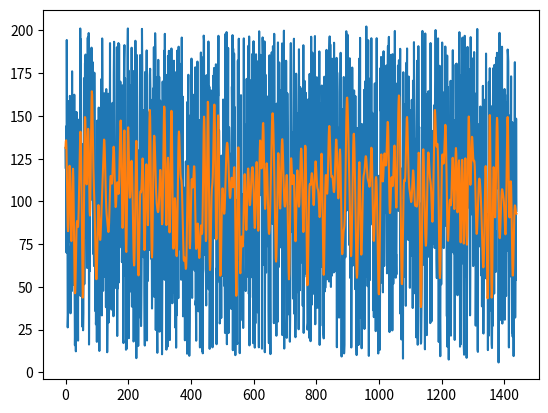

Write the Python code that produced this figure.
import numpy as np
import matplotlib.pyplot as plt
import scipy.signal as signal


temp_data = np.random.uniform(10, 200, size=1440)

noise = np.random.normal(0, 1, size=1440) * 3
noisy_data = temp_data + noise

plt.plot(noisy_data)
plt.show()


fs = 1 
cutoff = 0.1  
b, a = signal.butter(10, cutoff, fs=fs, btype='lowpass')
smoothed_data = signal.filtfilt(b, a, noisy_data)
plt.plot(smoothed_data)
plt.show()




        
